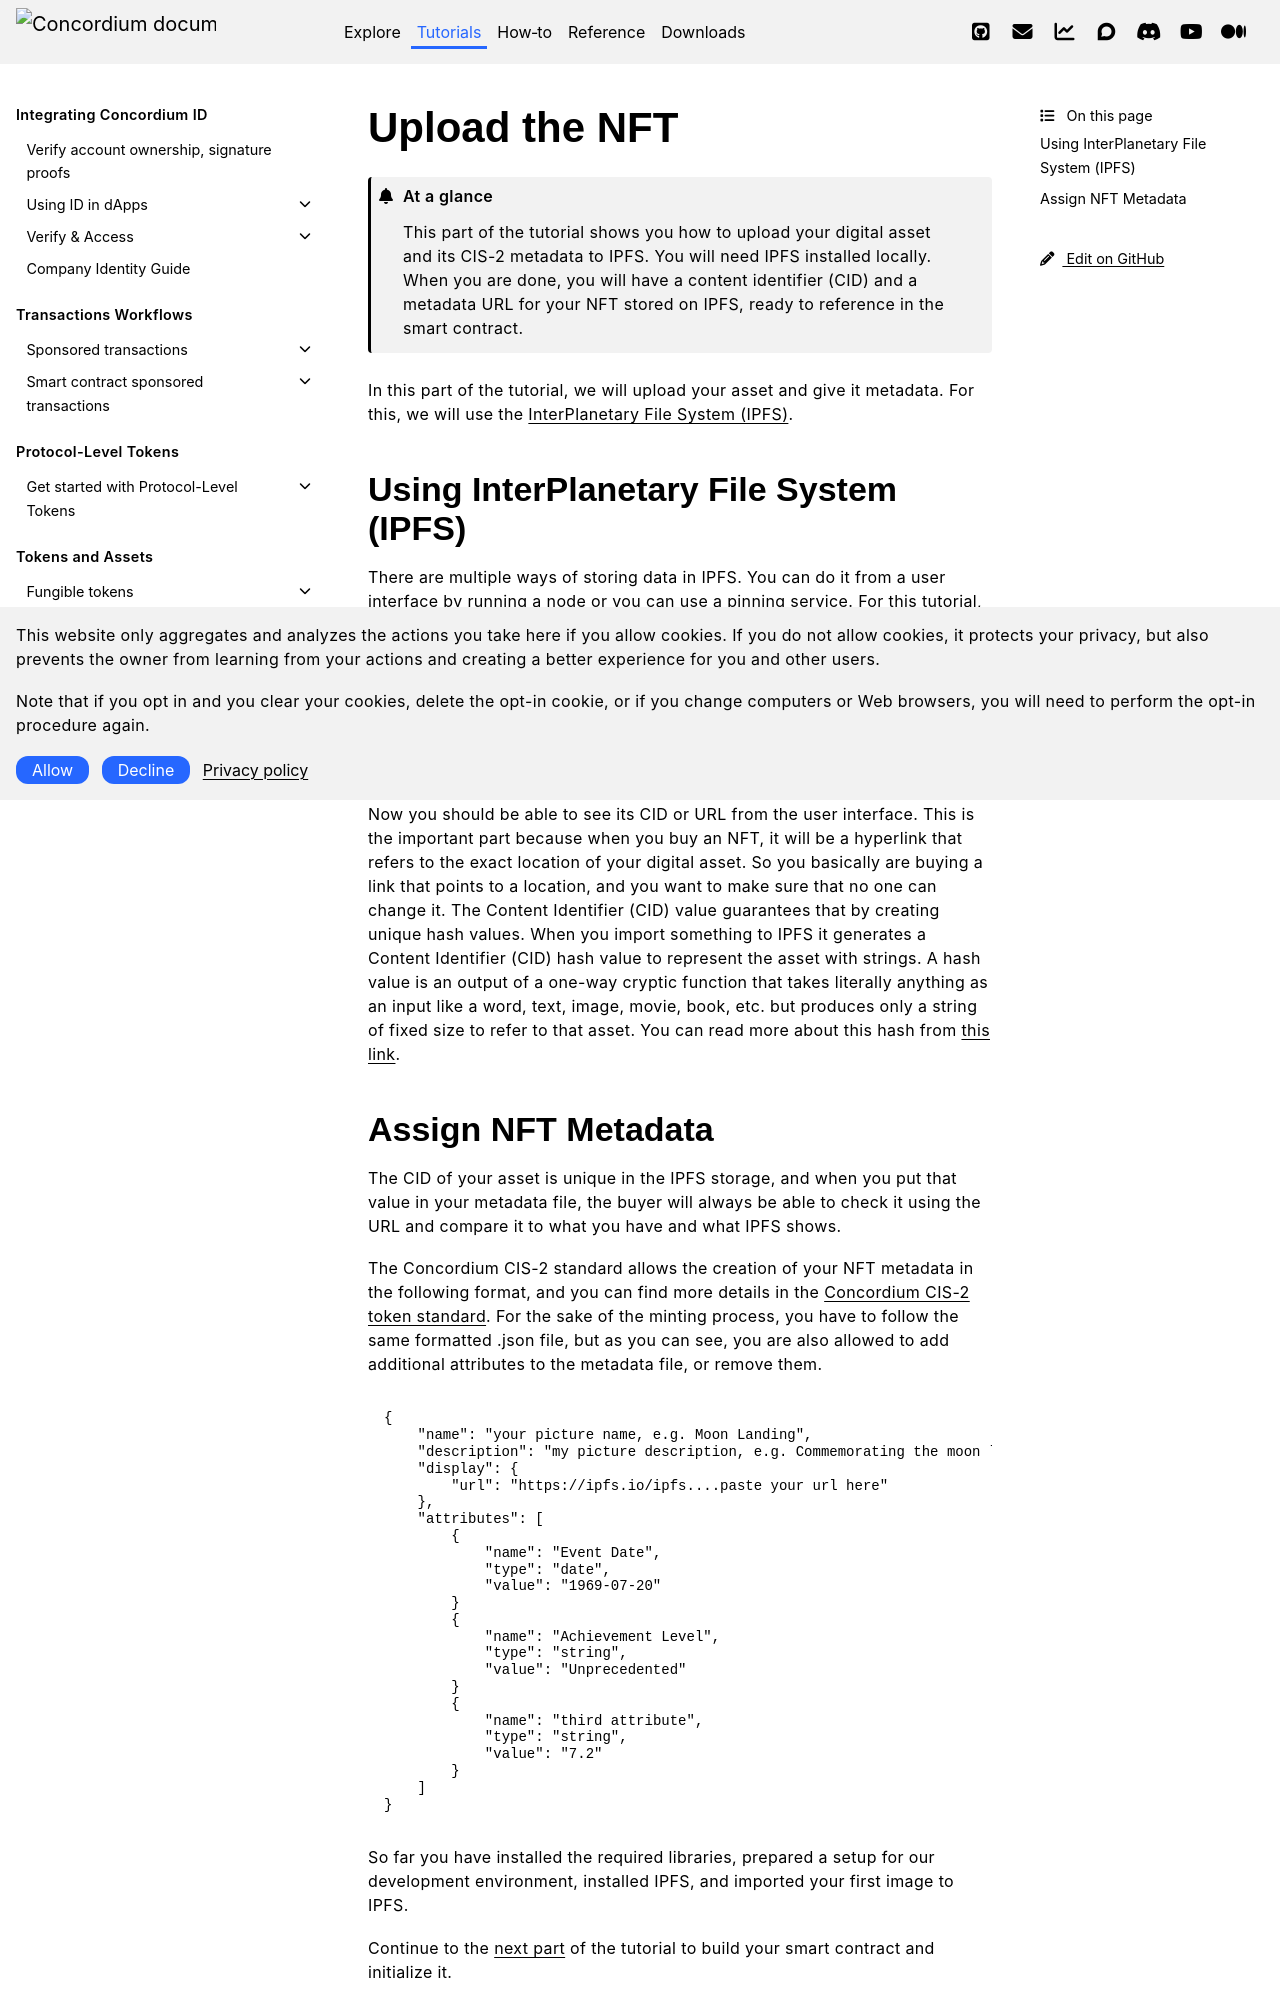

repository: Concordium/concordium.github.io · page: en/mainnet/tutorials/nft-minting/upload-nft.html · generator: sphinx

.. _upload-nft:

==============
Upload the NFT
==============

.. admonition:: At a glance

   This part of the tutorial shows you how to upload your digital asset and its CIS-2 metadata to IPFS. You will need IPFS installed locally. When you are done, you will have a content identifier (CID) and a metadata URL for your NFT stored on IPFS, ready to reference in the smart contract.

In this part of the tutorial, we will upload your asset and give it metadata. For this, we will use the `InterPlanetary File System (IPFS) <https://docs.ipfs.tech/concepts/what-is-ipfs/>`_.

Using InterPlanetary File System (IPFS)
=======================================

There are multiple ways of storing data in IPFS. You can do it from a user interface by running a node or you can use a pinning service. For this tutorial, you will download and run the IPFS and store the both NFT metadata and image itself. `Click here to download and install IPFS <https://docs.ipfs.tech/install/>`__.

.. image:: images/ipfs.png
    :width: 100%

After that, you need to import your NFT. Using the IPFS app click **Import** and select the image to upload.

.. image:: images/ipfs-upload.png
    :width: 100%

Now you should be able to see its CID or URL from the user interface. This is the important part because when you buy an NFT, it will be a hyperlink that refers to the exact location of your digital asset. So you basically are buying a link that points to a location, and you want to make sure that no one can change it. The Content Identifier (CID) value guarantees that by creating unique hash values. When you import something to IPFS it generates a Content Identifier (CID) hash value to represent the asset with strings. A hash value is an output of a one-way cryptic function that takes literally anything as an input like a word, text, image, movie, book, etc. but produces only a string of fixed size to refer to that asset. You can read more about this hash from `this link <https://en.wikipedia.org/wiki/InterPlanetary_File_System>`__.

.. _nft-metadata:
